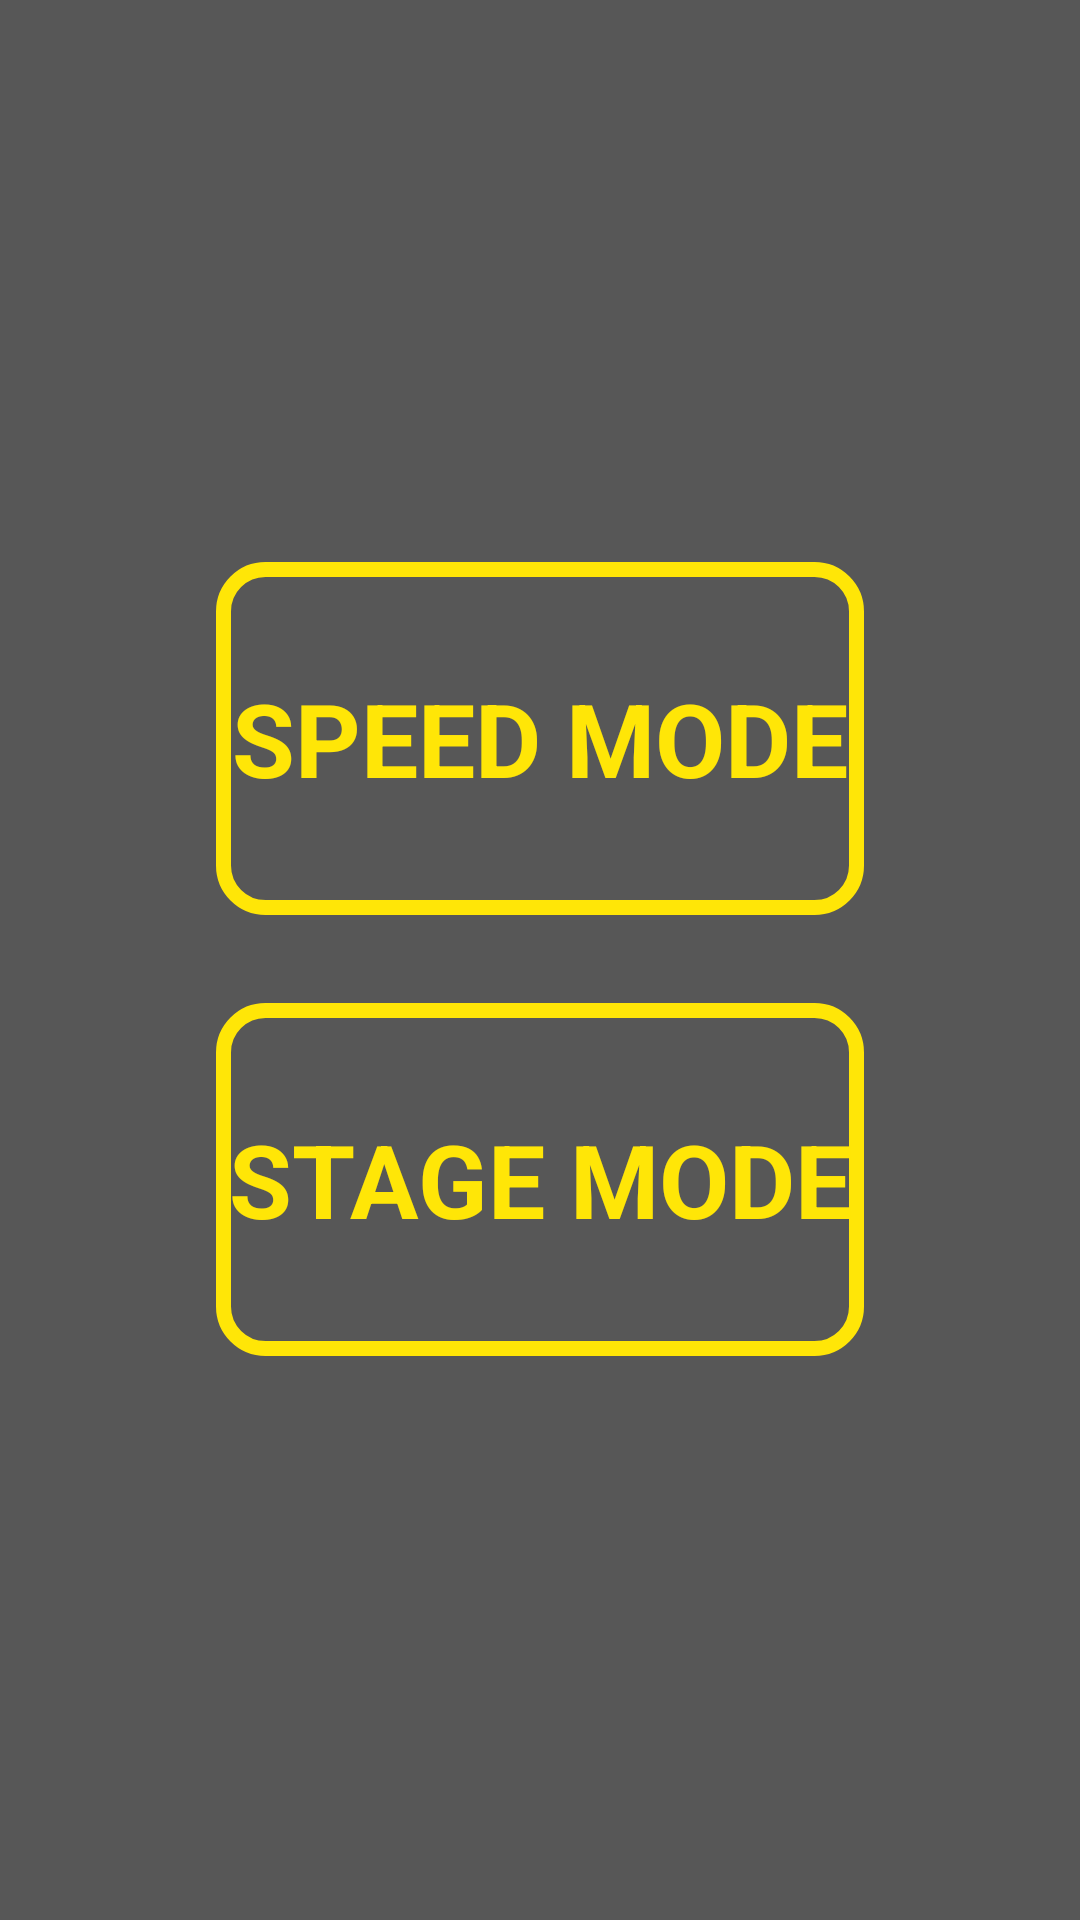

Layout XML and referenced resources for this Android screen:
<!-- AndroidManifest.xml: application theme AppTheme -->
<!-- res/layout/activity_solo_selection.xml -->
<?xml version="1.0" encoding="utf-8"?>
<androidx.constraintlayout.widget.ConstraintLayout xmlns:android="http://schemas.android.com/apk/res/android"
    xmlns:app="http://schemas.android.com/apk/res-auto"
    xmlns:tools="http://schemas.android.com/tools"
    android:layout_width="match_parent"
    android:layout_height="match_parent"
    tools:context=".Solo_selection">

    <LinearLayout
        android:layout_width="match_parent"
        android:layout_height="match_parent"
        android:orientation="vertical"
        android:background="#575757"
        android:weightSum="1">
        <ImageView
            android:layout_width="match_parent"
            android:layout_height="0dp"
            android:layout_weight=".27"/>
        <LinearLayout
            android:layout_width="match_parent"
            android:layout_height="0dp"
            android:orientation="horizontal"
            android:layout_weight=".46">
            <ImageView
                android:layout_width="0dp"
                android:layout_height="match_parent"
                android:layout_weight=".2"/>
            <LinearLayout
                android:layout_width="0dp"
                android:layout_height="match_parent"
                android:orientation="vertical"
                android:layout_weight=".6">
                <ImageView
                    android:layout_width="match_parent"
                    android:layout_height="0dp"
                    android:layout_weight=".05"/>
                <LinearLayout
                    android:id="@+id/to_speed"
                    android:layout_width="match_parent"
                    android:layout_height="0dp"
                    android:orientation="horizontal"
                    android:layout_weight=".4"
                    android:background="@drawable/buttonshape3">
                    <TextView
                        android:layout_width="match_parent"
                        android:layout_height="match_parent"
                        android:text="SPEED MODE"
                        android:textSize="34sp"
                        android:gravity="center"
                        android:textStyle="bold"
                        android:textColor="#FFE607"/>
                </LinearLayout>
                <ImageView
                    android:layout_width="match_parent"
                    android:layout_height="0dp"
                    android:layout_weight=".1"/>
                <LinearLayout
                    android:id="@+id/to_stage"
                    android:layout_width="match_parent"
                    android:layout_height="0dp"
                    android:orientation="horizontal"
                    android:layout_weight=".4"
                    android:background="@drawable/buttonshape3">
                    <TextView
                        android:layout_width="match_parent"
                        android:layout_height="match_parent"
                        android:text="STAGE MODE"
                        android:textSize="34sp"
                        android:gravity="center"
                        android:textStyle="bold"
                        android:textColor="#FFE607"/>
                </LinearLayout>
                <ImageView
                    android:layout_width="match_parent"
                    android:layout_height="0dp"
                    android:layout_weight=".05"/>
            </LinearLayout>
            <ImageView
                android:layout_width="0dp"
                android:layout_height="match_parent"
                android:layout_weight=".2"/>
        </LinearLayout>
        <ImageView
            android:layout_width="match_parent"
            android:layout_height="0dp"
            android:layout_weight=".27"/>
    </LinearLayout>
</androidx.constraintlayout.widget.ConstraintLayout>
<!-- resources referenced by this layout -->
<resources>
  <!-- drawable buttonshape3 (drawable) -->
  <?xml version="1.0" encoding="utf-8"?>
  <shape xmlns:android="http://schemas.android.com/apk/res/android" android:shape="rectangle" >
      <corners
          android:radius="14dp"
          />
      <solid
          android:color="#575757"
          />
      <size
          android:width="200dp"
          android:height="50dp"
          />
      <stroke
          android:width="5dp"
          android:color="#FFE607"
          />
  </shape>
  <style name="AppTheme" parent="Theme.AppCompat.Light.DarkActionBar">
          
          <item name="colorPrimary">@color/colorPrimary</item>
          <item name="colorPrimaryDark">@color/colorPrimaryDark</item>
          <item name="colorAccent">@color/colorAccent</item>
      </style>
  <!-- not gathered from this repository: default colours our renderer supplied (Android Studio template values) -->
  <color name="colorPrimary">#FF6200EE</color>
  <color name="colorPrimaryDark">#FF3700B3</color>
  <color name="colorAccent">#FF03DAC5</color>
</resources>
